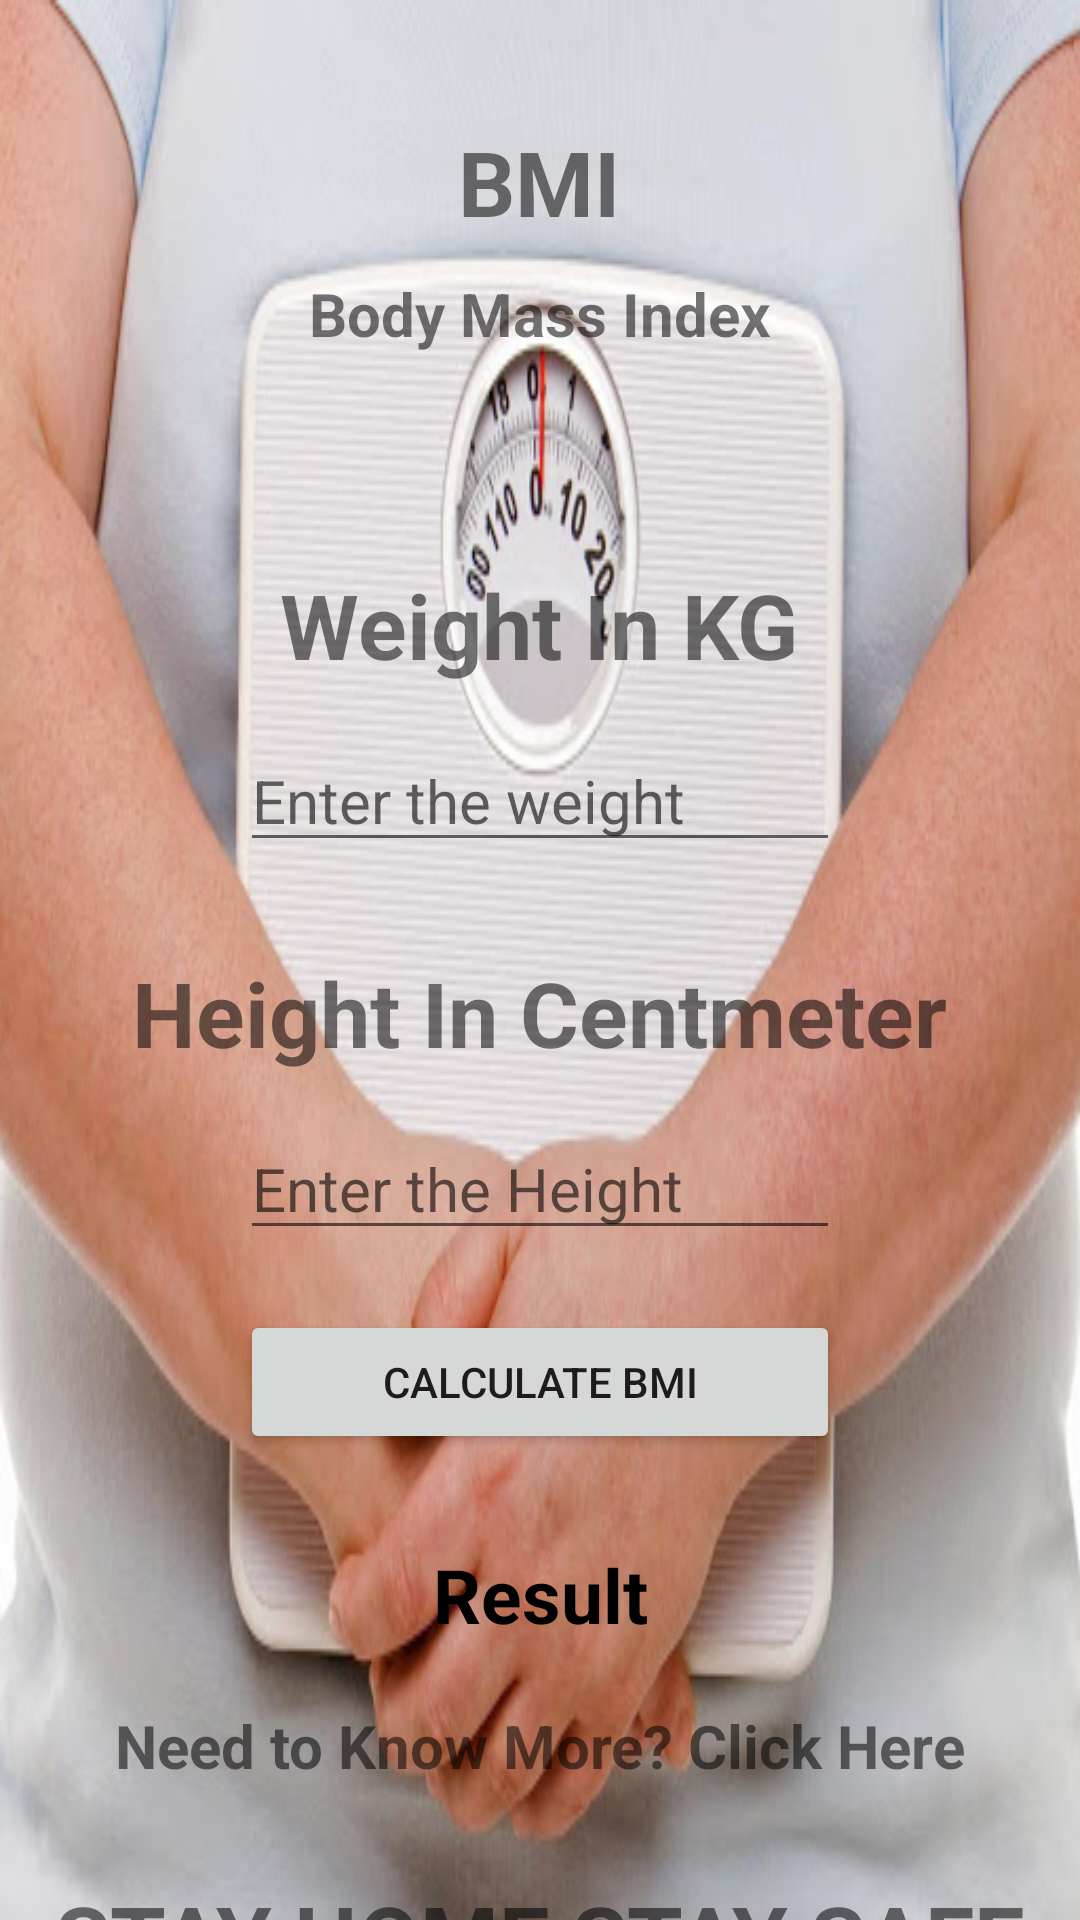

Layout XML and referenced resources for this Android screen:
<!-- AndroidManifest.xml: application theme Theme.BMIBodyMassIndex -->
<!-- res/layout/activity_main.xml -->
<?xml version="1.0" encoding="utf-8"?>
<androidx.constraintlayout.widget.ConstraintLayout xmlns:android="http://schemas.android.com/apk/res/android"
    xmlns:app="http://schemas.android.com/apk/res-auto"
    xmlns:tools="http://schemas.android.com/tools"
    android:layout_width="match_parent"
    android:layout_height="match_parent"
    android:orientation="vertical"
    android:background="@drawable/bmi_eight"
    tools:context=".MainActivity">


    <LinearLayout
        android:layout_width="match_parent"
        android:layout_height="wrap_content"
        android:gravity="center"
        android:orientation="vertical"
        app:layout_constraintEnd_toEndOf="parent"
        app:layout_constraintStart_toStartOf="parent"
        app:layout_constraintTop_toTopOf="parent">

        <TextView
            android:layout_width="211dp"
            android:layout_height="61dp"
            android:layout_marginTop="30dp"
            android:gravity="center"
            android:text="BMI"
            android:textSize="30dp"
            android:textStyle="bold"
            app:layout_constraintBottom_toBottomOf="parent"
            app:layout_constraintLeft_toLeftOf="parent"
            app:layout_constraintRight_toRightOf="parent"
            app:layout_constraintTop_toTopOf="parent"
            app:layout_constraintVertical_bias="0.058" />

        <TextView
            android:layout_width="wrap_content"
            android:layout_height="wrap_content"
            android:layout_gravity="center"
            android:text="Body Mass Index"
            android:textSize="20dp"
            android:textStyle="bold" />

        <LinearLayout
            android:layout_width="match_parent"
            android:layout_height="match_parent"
            android:orientation="vertical"
            android:layout_marginTop="20dp">

            <TextView
                android:id="@+id/textView"
                android:layout_width="wrap_content"
                android:layout_height="wrap_content"
                android:text="Weight In KG"
                android:textStyle="bold"
                android:layout_gravity="center"
                android:layout_marginTop="50dp"
                android:textSize="30dp" />

            <EditText
                android:id="@+id/weight"
                android:layout_width="200dp"
                android:layout_height="wrap_content"
                android:ems="10"
                android:inputType="number"
                android:hint="Enter the weight"
                android:textSize="20dp"
                android:layout_marginTop="15dp"
                android:layout_gravity="center"/>


            <TextView
                android:id="@+id/textView2"
                android:layout_width="wrap_content"
                android:layout_height="wrap_content"
                android:text="Height In Centmeter"
                android:textStyle="bold"
                android:layout_gravity="center"
                android:layout_marginTop="30dp"
                android:textSize="30dp" />

            <EditText
                android:id="@+id/height"
                android:layout_width="200dp"
                android:layout_height="wrap_content"
                android:ems="10"
                android:inputType="number"
                android:hint="Enter the Height"
                android:textSize="20dp"
                android:layout_marginTop="15dp"
                android:layout_gravity="center"/>

            <Button
                android:id="@+id/calculate_button"
                android:layout_width="200dp"
                android:onClick="calculateBMI"
                android:layout_height="wrap_content"
                android:layout_gravity="center"
                android:layout_marginTop="20dp"
                android:text="Calculate BMI"/>

            <TextView
                android:id="@+id/result"
                android:layout_width="match_parent"
                android:layout_height="wrap_content"
                android:gravity="center"
                android:textSize="25dp"
                android:textColor="@color/black"
                android:layout_marginTop="30dp"
                android:layout_marginBottom="20dp"
                android:textStyle="bold"
                android:text="Result" />

            <TextView
                android:id="@+id/click"
                android:layout_width="wrap_content"
                android:layout_gravity="center"
                android:layout_height="wrap_content"
                android:text="Need to Know More? Click Here"
                android:textSize="20dp"
                android:textStyle="bold"/>

            <TextView
                android:id="@+id/stayhome"
                android:layout_width="match_parent"
                android:layout_height="wrap_content"
                android:gravity="center"
                android:text="STAY HOME STAY SAFE"
                android:textSize="30dp"
                android:layout_marginTop="30dp"
                android:textStyle="bold" />


        </LinearLayout>

    </LinearLayout>






</androidx.constraintlayout.widget.ConstraintLayout>
<!-- resources referenced by this layout -->
<resources>
  <!-- drawable bmi_eight: jpg bitmap (drawable, 38000 bytes) -->
  <style name="Theme.BMIBodyMassIndex" parent="Theme.MaterialComponents.DayNight.DarkActionBar">
          
          <item name="colorPrimary">@color/purple_500</item>
          <item name="colorPrimaryVariant">@color/purple_700</item>
          <item name="colorOnPrimary">@color/white</item>
          
          <item name="colorSecondary">@color/teal_200</item>
          <item name="colorSecondaryVariant">@color/teal_700</item>
          <item name="colorOnSecondary">@color/black</item>
          
          <item name="android:statusBarColor" tools:targetApi="l">?attr/colorPrimaryVariant</item>
          
      </style>
  <!-- not gathered from this repository: default colours our renderer supplied (Android Studio template values) -->
  <color name="purple_500">#FF6200EE</color>
  <color name="purple_700">#FF3700B3</color>
  <color name="teal_200">#FF03DAC5</color>
  <color name="teal_700">#FF018786</color>
  <color name="black">#FF000000</color>
  <color name="white">#FFFFFFFF</color>
</resources>
